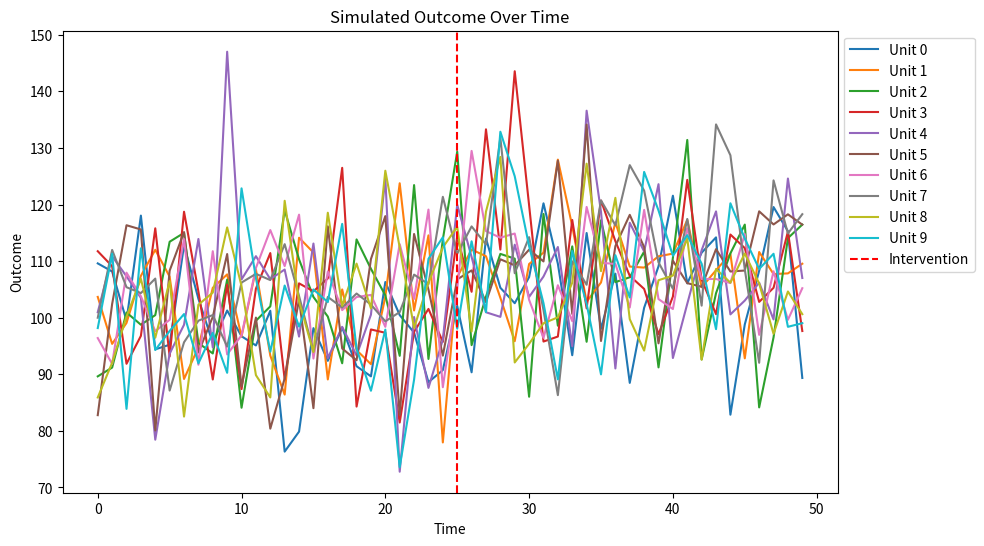

Write Python code to recreate this figure.
# Simulate repeated observations over time
import numpy as np
import pandas as pd
import matplotlib.pyplot as plt

np.random.seed(42)
time_periods = 50
units = 10

baseline = np.random.normal(100, 10, size=(units, time_periods))
treatment_effect = np.zeros((units, time_periods))
treatment_effect[:, 25:] = 10

outcome = baseline + treatment_effect + np.random.normal(0, 5, size=(units, time_periods))

rows = []
for unit in range(units):
    for t in range(time_periods):
        rows.append([unit, t, outcome[unit, t], 1 if t >= 25 else 0])

data = pd.DataFrame(rows, columns=['unit', 'time', 'outcome', 'treatment'])

# Plot outcomes over time
plt.figure(figsize=(10, 6))
for unit in range(units):
    plt.plot(data[data['unit'] == unit]['time'], data[data['unit'] == unit]['outcome'], label=f'Unit {unit}')
plt.axvline(x=25, color='red', linestyle='--', label='Intervention')
plt.title('Simulated Outcome Over Time')
plt.xlabel('Time')
plt.ylabel('Outcome')
plt.legend(loc='upper left', bbox_to_anchor=(1, 1))
plt.show()
